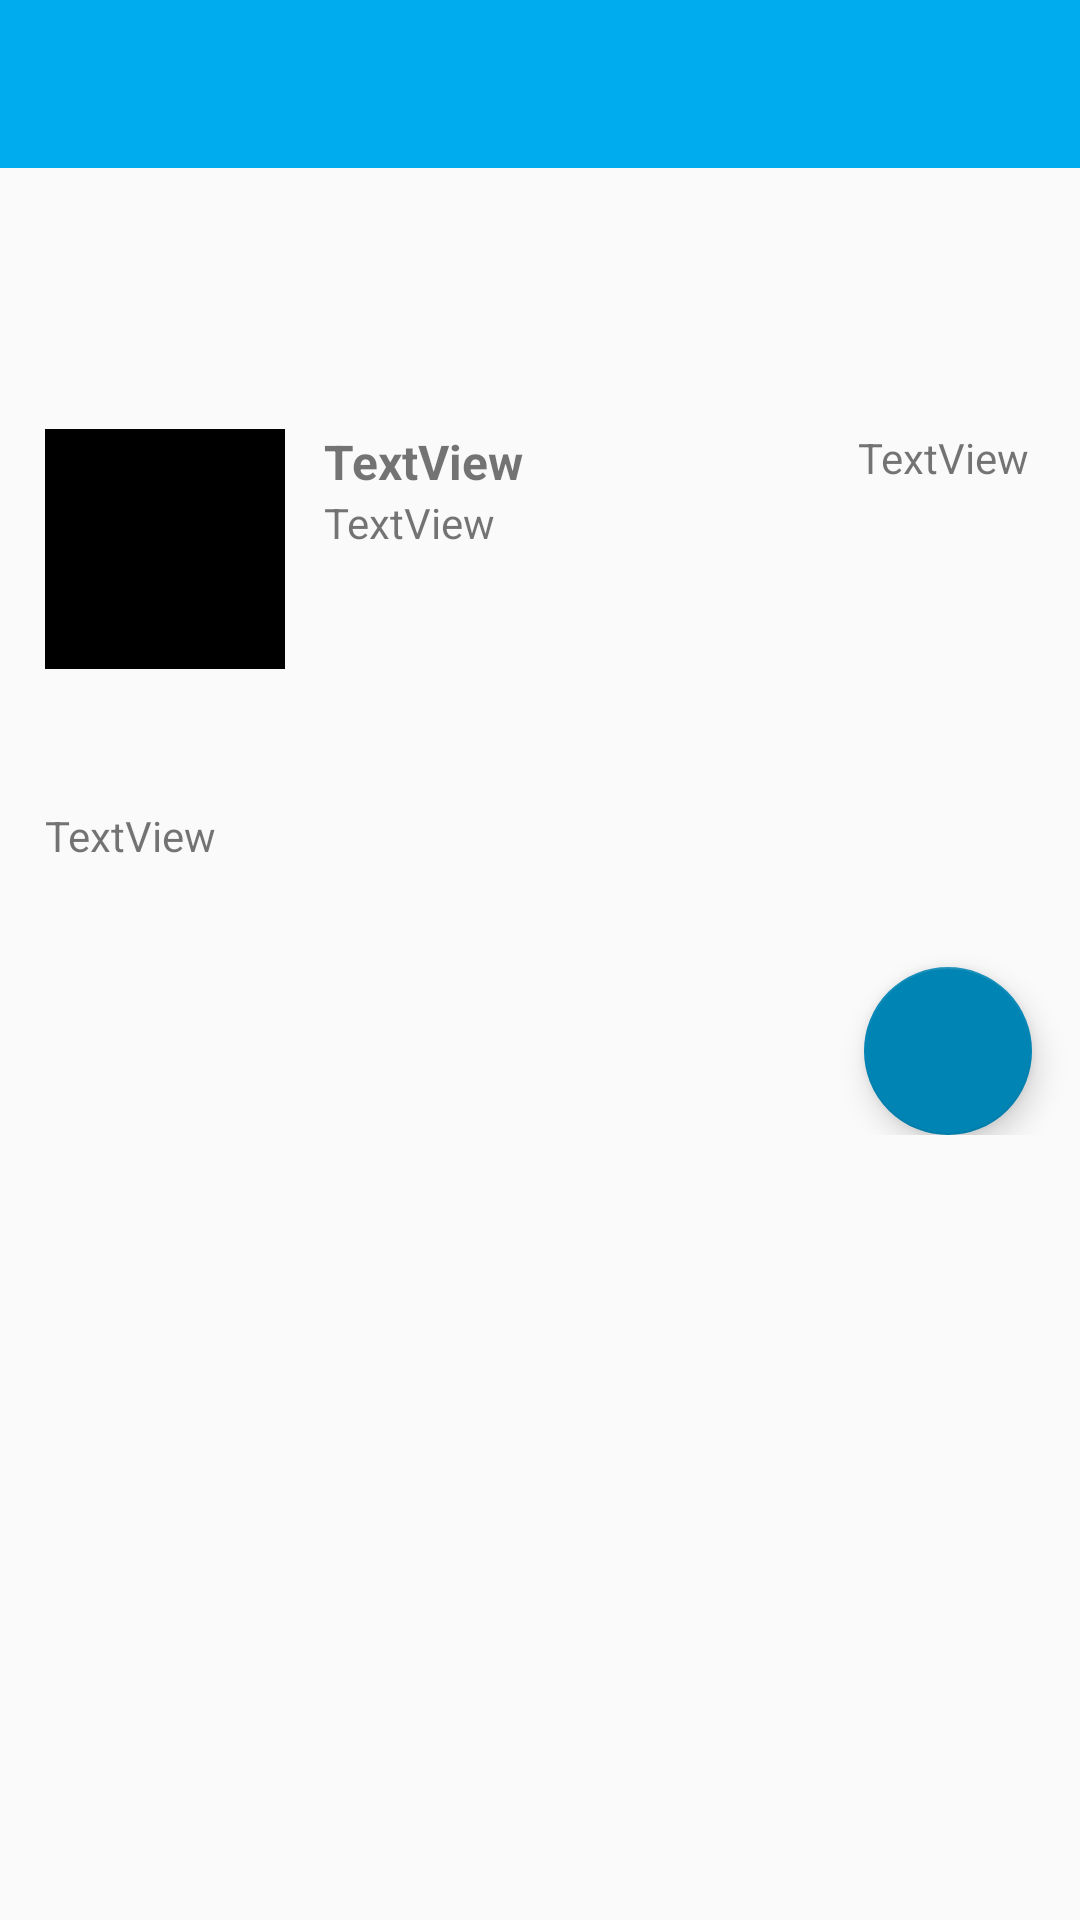

Produce the Android XML layout that renders to this screen, including the resource entries it uses.
<!-- AndroidManifest.xml: application theme AppTheme -->
<!-- res/layout/activity_detail_tweet.xml -->
<?xml version="1.0" encoding="utf-8"?>
<RelativeLayout xmlns:android="http://schemas.android.com/apk/res/android"
    xmlns:app="http://schemas.android.com/apk/res-auto"
    xmlns:tools="http://schemas.android.com/tools"
    android:layout_width="match_parent"
    android:layout_height="match_parent"
    tools:context="com.codepath.apps.restclienttemplate.activity.DetailTweetActivity">
    <android.support.v7.widget.Toolbar
        android:id="@+id/toolbar"
        android:minHeight="?attr/actionBarSize"
        android:layout_width="match_parent"
        android:layout_height="wrap_content"
        app:titleTextColor="@android:color/white"
        android:background="@color/twitter_logo_blue">
    </android.support.v7.widget.Toolbar>
    <ScrollView
        android:layout_width="match_parent"
        android:layout_height="510dp"
        android:layout_alignParentBottom="true"
        android:layout_marginTop="12dp">

        <RelativeLayout
            android:layout_width="match_parent"
            android:layout_height="match_parent"
            android:layout_alignParentEnd="true"
            android:layout_alignParentStart="true"
            android:layout_alignParentTop="true"
            android:orientation="vertical">

            <ImageView
                android:id="@+id/ivMedia"
                android:layout_width="350dp"
                android:layout_height="wrap_content"
                android:layout_below="@+id/tvTweetDetailBody"
                android:layout_centerHorizontal="true"
                android:layout_marginTop="25dp"
                android:scaleType="fitXY" />

            <ImageView
                android:id="@+id/ivTweetDetailProfileImage"
                android:layout_width="80dp"
                android:layout_height="80dp"
                android:layout_alignParentStart="true"
                android:layout_alignParentTop="true"
                android:layout_marginStart="15dp"
                android:layout_marginTop="13dp"
                app:srcCompat="@android:color/black" />

            <TextView
                android:id="@+id/tvTweetDetailName"
                android:layout_width="wrap_content"
                android:layout_height="wrap_content"
                android:layout_alignTop="@+id/ivTweetDetailProfileImage"
                android:layout_marginStart="13dp"
                android:layout_toEndOf="@+id/ivTweetDetailProfileImage"
                android:text="TextView"
                android:textSize="16sp"
                android:textStyle="bold" />

            <TextView
                android:id="@+id/tvTweetDetailUsername"
                android:layout_width="wrap_content"
                android:layout_height="wrap_content"
                android:layout_alignStart="@+id/tvTweetDetailName"
                android:layout_below="@+id/tvTweetDetailName"
                android:text="TextView" />

            <TextView
                android:id="@+id/tvTweetDetailTime"
                android:layout_width="wrap_content"
                android:layout_height="wrap_content"
                android:layout_alignParentEnd="true"
                android:layout_alignTop="@+id/tvTweetDetailName"
                android:layout_marginEnd="17dp"
                android:text="TextView" />


            <TextView
                android:id="@+id/tvTweetDetailBody"
                android:layout_width="340dp"
                android:layout_height="wrap_content"
                android:layout_alignStart="@+id/ivTweetDetailProfileImage"
                android:layout_below="@+id/ivTweetDetailProfileImage"
                android:layout_marginTop="46dp"
                android:autoLink="all"
                android:lines="5"
                android:text="TextView" />

            <android.support.design.widget.FloatingActionButton
                android:id="@+id/fabReply"
                android:layout_width="wrap_content"
                android:layout_height="wrap_content"
                android:layout_alignParentBottom="true"
                android:layout_alignParentEnd="true"
                android:layout_marginBottom="16dp"
                android:layout_marginRight="16dp"
                android:clickable="true"
                app:backgroundTint="@color/twitter_color"
                app:fabSize="normal"
                app:layout_constraintBottom_toBottomOf="parent"
                app:layout_constraintRight_toRightOf="parent"
                app:srcCompat="@drawable/ic_reply_white_24dp" />


        </RelativeLayout>
    </ScrollView>


</RelativeLayout>
<!-- resources referenced by this layout -->
<resources>
  <color name="twitter_color">#0084b4</color>
  <color name="twitter_logo_blue">#00aced</color>
  <style name="AppTheme" parent="Theme.AppCompat.Light.NoActionBar">
          
      </style>
</resources>
